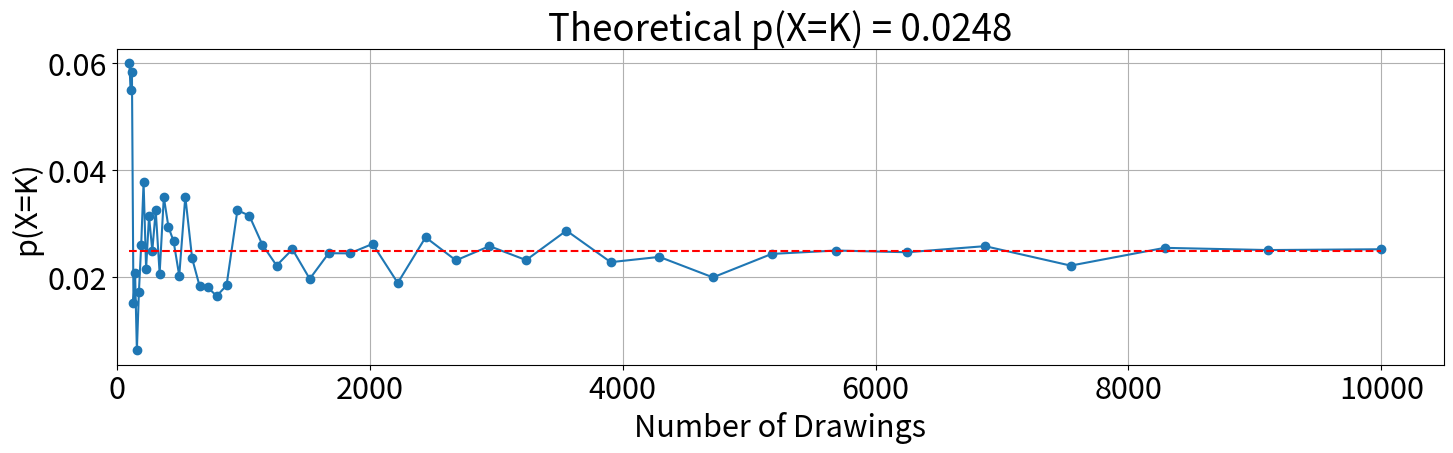

Write Python code to recreate this figure.
#! /usr/bin/env python

import math
import numpy as np

#################
# Random class
#################
# class that can generate random numbers
class Random:
    """A random number generator class"""

    # initialization method for Random class
    def __init__(self, seed = 5555):
        self.seed = seed
        self.m_v = np.uint64(4101842887655102017)
        self.m_w = np.uint64(1)
        self.m_u = np.uint64(1)
        
        self.m_u = np.uint64(self.seed) ^ self.m_v
        self.int64()
        self.m_v = self.m_u
        self.int64()
        self.m_w = self.m_v
        self.int64()

    # function returns a random 64 bit integer
    def int64(self):
        with np.errstate(over='ignore'):
            self.m_u = np.uint64(self.m_u * np.uint64(2862933555777941757) + np.uint64(7046029254386353087))
        self.m_v ^= self.m_v >> np.uint64(17)
        self.m_v ^= self.m_v << np.uint64(31)
        self.m_v ^= self.m_v >> np.uint64(8)
        self.m_w = np.uint64(np.uint64(4294957665)*(self.m_w & np.uint64(0xffffffff))) + np.uint64((self.m_w >> np.uint64(32)))
        x = np.uint64(self.m_u ^ (self.m_u << np.uint64(21)))
        x ^= x >> np.uint64(35)
        x ^= x << np.uint64(4)
        with np.errstate(over='ignore'):
            return (x + self.m_v)^self.m_w

    # function returns a random floating point number between (0, 1) (uniform)
    def rand(self):
        return 5.42101086242752217E-20 * self.int64()

    # function returns a random integer (0 or 1) according to a Bernoulli distr.
    def Bernoulli(self, p=0.5):
        if p < 0. or p > 1.:
            return 1
        
        R = self.rand()

        if R < p:
            return 1
        else:
            return 0

    # function returns a random double (0 to infty) according to an exponential distribution
    def Exponential(self, beta=1.):
      # make sure beta is consistent with an exponential
      if beta <= 0.:
        beta = 1.

      R = self.rand();

      while R <= 0.:
        R = self.rand()

      X = -math.log(R)/beta

      return X
    
    
    
    
    #function returns a Multinoulli/Multinomial Distribution
import matplotlib.pyplot as plt
plt.rcParams.update({'font.size': 22, 'figure.autolayout': True, 'figure.figsize': (15,5)})
# set seed for reproductibility
np.random.seed(5890) 


n = 12                      # number of trials in one cycle
pvals = [0.4, 0.35, 0.25]   # probabilities on a single trial
 

sizes =[] # number of cycles
p = []    # a list to hold ratios (converge to prob) that player 1 wins 7 times, player 2 wins 2 times and 3 ties

for size in np.logspace(2,4):
    # generate discrete random variables according the multinomial distribution
    outcomes = np.random.multinomial(n, pvals, size=int(size))
    
    # ratio of the expected outcome over all the outcomes
    prob = sum((outcomes[:,0]==7)&(outcomes[:,1]==2)&(outcomes[:,2]==3))/len(outcomes)
    
    p.append(prob)
    sizes.append(int(size))

# Plotting
fig1 = plt.figure()
plt.plot(sizes,p,'o-')
plt.plot(sizes,[0.0248]*len(sizes),'--r')
plt.grid()
plt.xlim(xmin=0)
plt.xlabel('Number of Drawings')
plt.ylabel('p(X=K)')
plt.title('Theoretical p(X=K) = 0.0248')

plt.show()

fig1.savefig('multinomial.png')


